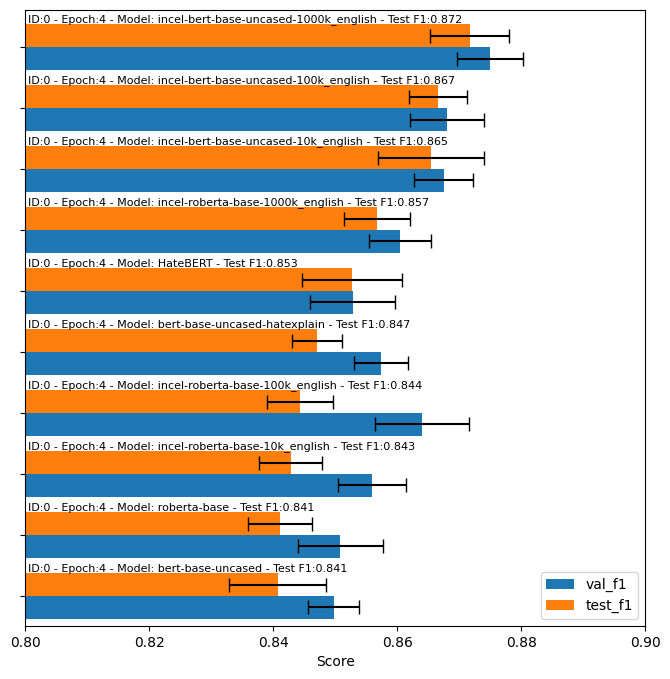

The file beside this chart, header and first rows:
run_id, epoch, model, val_f1, val_f1_std, test_f1, test_f1_std
0, 4, incel-bert-base-uncased-1000k_english, 0.8749, 0.00535, 0.8717, 0.006354
0, 4, incel-bert-base-uncased-100k_english, 0.868, 0.005944, 0.8666, 0.004677
0, 4, incel-bert-base-uncased-10k_english, 0.8675, 0.004764, 0.8654, 0.008493
0, 4, incel-roberta-base-1000k_english, 0.8604, 0.004991, 0.8568, 0.005313
0, 4, HateBERT, 0.8528, 0.006853, 0.8527, 0.008052
0, 4, bert-base-uncased-hatexplain, 0.8573, 0.004382, 0.8471, 0.004038
0, 4, incel-roberta-base-100k_english, 0.864, 0.007513, 0.8443, 0.005341
0, 4, incel-roberta-base-10k_english, 0.8559, 0.00544, 0.8428, 0.00504
0, 4, roberta-base, 0.8508, 0.006857, 0.8411, 0.005133
0, 4, bert-base-uncased, 0.8497, 0.004146, 0.8407, 0.00781
